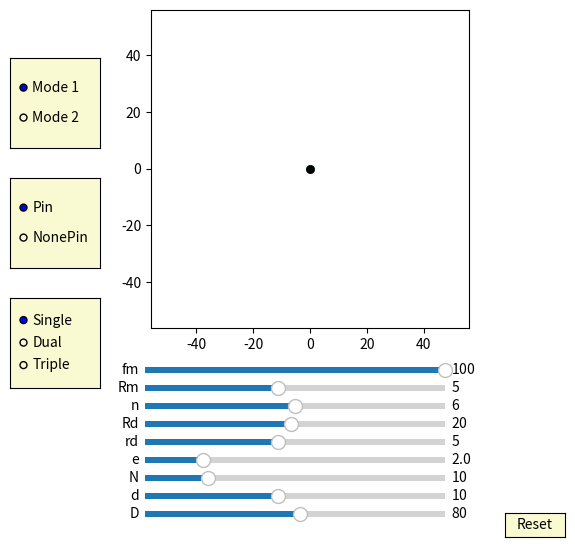

Write the Python code that produced this figure.
import numpy as np
import matplotlib.pyplot as plt
import matplotlib.animation as animation
from matplotlib.widgets import Slider, Button, RadioButtons


fig, ax = plt.subplots(figsize=(6,6))
plt.subplots_adjust(left=0.15, bottom=0.35)

ax.set_aspect('equal')
plt.xlim(-1.4*40,1.4*40)
plt.ylim(-1.4*40,1.4*40)
#plt.grid()
t = np.linspace(0, 2*np.pi, 4096)
delta = 1
mode_fig = 0
pin_fig = 0
cycloid_fig = 1  


## draw pin
num_pins = 61
pins = [ax.plot([], [], 'k-')[0] for n in range(num_pins)]
def draw_pin_init():
    for p in pins:
        p.set_data([0], [0])      

def pin_update(n,d,D,phi):
    global mode_fig 
    for i in range(int(n)): 
        if mode_fig == 1:        
            x = (d/2*np.sin(t)+ D/2*np.cos(2*i*np.pi/n))
            y = (d/2*np.cos(t) + D/2*np.sin(2*i*np.pi/n))
        if mode_fig == 0:
            x = (d/2*np.sin(t)+ D/2*np.cos(2*i*np.pi/n))*np.cos(phi/(n)) - (d/2*np.cos(t) + D/2*np.sin(2*i*np.pi/n))*np.sin(phi/(n))
            y = (d/2*np.sin(t)+ D/2*np.cos(2*i*np.pi/n))*np.sin(phi/(n)) + (d/2*np.cos(t) + D/2*np.sin(2*i*np.pi/n))*np.cos(phi/(n))
        pins[i].set_data(x,y)


## draw inner_pin
num_inner_pins = 10
inner_pins = [ax.plot([], [], 'g-')[0] for n in range(num_inner_pins)]
def draw_inner_pin_init():
    for p in inner_pins:
        p.set_data([0], [0])

def inner_pin_update(n,N,rd,Rd,phi):
    global mode_fig 
    for i in range(int(n)):   
        if mode_fig == 1:
            x = (rd*np.sin(t)+ Rd*np.cos(2*i*np.pi/n))*np.cos(-phi/(N-1)+ 3*np.pi/(N-1)-np.pi/3) - (rd*np.cos(t) + Rd*np.sin(2*i*np.pi/n))*np.sin(-phi/(N-1)+ 3*np.pi/(N-1)-np.pi/3)
            y = (rd*np.sin(t)+ Rd*np.cos(2*i*np.pi/n))*np.sin(-phi/(N-1)+ 3*np.pi/(N-1)-np.pi/3) + (rd*np.cos(t) + Rd*np.sin(2*i*np.pi/n))*np.cos(-phi/(N-1)+ 3*np.pi/(N-1)-np.pi/3)
        if mode_fig == 0:        
            x = (rd*np.sin(t)+ Rd*np.cos(2*i*np.pi/n))*np.cos( 3*np.pi/(N-1)-np.pi/3) - (rd*np.cos(t) + Rd*np.sin(2*i*np.pi/n))*np.sin( 3*np.pi/(N-1)-np.pi/3)
            y = (rd*np.sin(t)+ Rd*np.cos(2*i*np.pi/n))*np.sin( 3*np.pi/(N-1)-np.pi/3) + (rd*np.cos(t) + Rd*np.sin(2*i*np.pi/n))*np.cos( 3*np.pi/(N-1)-np.pi/3)        
        inner_pins[i].set_data(x,y)


## draw drive_pin
d0, = ax.plot([0], [0],'k-', lw=2)
def drive_pin_update(r):
    x = r*np.sin(t)
    y = r*np.cos(t)
    d0.set_data(x,y)


#inner circleA:
num_inner_circlesA = 10
inner_circlesA = [ax.plot([], [], 'r-')[0] for n in range(num_inner_circlesA)]
def draw_inner_circleA_init():
    for p in inner_circlesA:
        p.set_data([0], [0])

def update_inner_circleA(e,n,N,rd,Rd, phi):
    global mode_fig    
    for i in range(int(n)):
        if mode_fig == 1:
            x = ((rd+e)*np.cos(t)+Rd*np.cos(2*i*np.pi/n))*np.cos(-phi/(N-1)+ 3*np.pi/(N-1)-np.pi/3) - ((rd+e)*np.sin(t)+Rd*np.sin(2*i*np.pi/n))*np.sin(-phi/(N-1)+ 3*np.pi/(N-1)-np.pi/3) + e*np.cos(phi)
            y = ((rd+e)*np.cos(t)+Rd*np.cos(2*i*np.pi/n))*np.sin(-phi/(N-1)+ 3*np.pi/(N-1)-np.pi/3) + ((rd+e)*np.sin(t)+Rd*np.sin(2*i*np.pi/n))*np.cos(-phi/(N-1)+ 3*np.pi/(N-1)-np.pi/3) + e*np.sin(phi)        
        if mode_fig == 0:
            x = ((rd+e)*np.cos(t)+Rd*np.cos(2*i*np.pi/n))*np.cos( 3*np.pi/(N-1)-np.pi/3) - ((rd+e)*np.sin(t)+Rd*np.sin(2*i*np.pi/n))*np.sin( 3*np.pi/(N-1)-np.pi/3) + e*np.cos(phi)
            y = ((rd+e)*np.cos(t)+Rd*np.cos(2*i*np.pi/n))*np.sin( 3*np.pi/(N-1)-np.pi/3) + ((rd+e)*np.sin(t)+Rd*np.sin(2*i*np.pi/n))*np.cos( 3*np.pi/(N-1)-np.pi/3) + e*np.sin(phi)        
        inner_circlesA[i].set_data(x,y)
        

#inner circleB:
num_inner_circlesB = 10
inner_circlesB = [ax.plot([], [], 'b-')[0] for n in range(num_inner_circlesB)]
def draw_inner_circleB_init():
    for p in inner_circlesB:
        p.set_data([0], [0])

def update_inner_circleB(e,n,N,rd,Rd, phi):
    global mode_fig
    global cycloid_fig       
    for i in range(int(n)):
        if mode_fig == 1:
            if cycloid_fig == 3:
                x = ((rd+e)*np.cos(t)+Rd*np.cos(2*i*np.pi/n))*np.cos(-phi/(N-1)+ 3*np.pi/(N-1) - np.pi/(3)) - ((rd+e)*np.sin(t)+Rd*np.sin(2*i*np.pi/n))*np.sin(-phi/(N-1)+ 3*np.pi/(N-1)- np.pi/(3)) - e*np.cos(phi-np.pi/3)
                y = ((rd+e)*np.cos(t)+Rd*np.cos(2*i*np.pi/n))*np.sin(-phi/(N-1)+ 3*np.pi/(N-1)- np.pi/(3)) + ((rd+e)*np.sin(t)+Rd*np.sin(2*i*np.pi/n))*np.cos(-phi/(N-1)+ 3*np.pi/(N-1)- np.pi/(3)) - e*np.sin(phi-np.pi/3)
            if cycloid_fig == 2:
                x = ((rd+e)*np.cos(t)+Rd*np.cos(2*i*np.pi/n))*np.cos(-phi/(N-1) + 3*np.pi/(N-1) - np.pi/(3)) - ((rd+e)*np.sin(t)+Rd*np.sin(2*i*np.pi/n))*np.sin(-phi/(N-1) + 3*np.pi/(N-1) - np.pi/(3)) - e*np.cos(phi)
                y = ((rd+e)*np.cos(t)+Rd*np.cos(2*i*np.pi/n))*np.sin(-phi/(N-1) + 3*np.pi/(N-1) - np.pi/(3)) + ((rd+e)*np.sin(t)+Rd*np.sin(2*i*np.pi/n))*np.cos(-phi/(N-1) + 3*np.pi/(N-1) - np.pi/(3)) - e*np.sin(phi)
         
        if mode_fig == 0:
            if cycloid_fig == 3:            
                x = ((rd+e)*np.cos(t)+Rd*np.cos(2*i*np.pi/n))*np.cos( 3*np.pi/(N-1) - np.pi/(3)) - ((rd+e)*np.sin(t)+Rd*np.sin(2*i*np.pi/n))*np.sin( 3*np.pi/(N-1)- np.pi/(3)) - e*np.cos(phi-np.pi/3)
                y = ((rd+e)*np.cos(t)+Rd*np.cos(2*i*np.pi/n))*np.sin( 3*np.pi/(N-1) - np.pi/(3)) + ((rd+e)*np.sin(t)+Rd*np.sin(2*i*np.pi/n))*np.cos( 3*np.pi/(N-1)- np.pi/(3)) - e*np.sin(phi-np.pi/3)
            if cycloid_fig == 2:            
                x = ((rd+e)*np.cos(t)+Rd*np.cos(2*i*np.pi/n))*np.cos( 3*np.pi/(N-1) - np.pi/(3)) - ((rd+e)*np.sin(t)+Rd*np.sin(2*i*np.pi/n))*np.sin( 3*np.pi/(N-1) - np.pi/(3)) - e*np.cos(phi)
                y = ((rd+e)*np.cos(t)+Rd*np.cos(2*i*np.pi/n))*np.sin( 3*np.pi/(N-1) - np.pi/(3)) + ((rd+e)*np.sin(t)+Rd*np.sin(2*i*np.pi/n))*np.cos( 3*np.pi/(N-1) - np.pi/(3)) - e*np.sin(phi)
        inner_circlesB[i].set_data(x,y)           
        

#inner circleC:
num_inner_circlesC = 10
inner_circlesC = [ax.plot([], [], 'g-')[0] for n in range(num_inner_circlesC)]
def draw_inner_circleC_init():
    for p in inner_circlesC:
        p.set_data([0], [0])

def update_inner_circleC(e,n,N,rd,Rd, phi):
    global mode_fig     
    for i in range(int(n)):
        if mode_fig == 1:
            x = ((rd+e)*np.cos(t)+Rd*np.cos(2*i*np.pi/n))*np.cos(-phi/(N-1) + 3*np.pi/(N-1) - np.pi/(3)) - ((rd+e)*np.sin(t)+Rd*np.sin(2*i*np.pi/n))*np.sin(-phi/(N-1) + 3*np.pi/(N-1)- np.pi/(3)) - e*np.cos(phi+np.pi/3)
            y = ((rd+e)*np.cos(t)+Rd*np.cos(2*i*np.pi/n))*np.sin(-phi/(N-1) + 3*np.pi/(N-1)- np.pi/(3)) + ((rd+e)*np.sin(t)+Rd*np.sin(2*i*np.pi/n))*np.cos(-phi/(N-1) + 3*np.pi/(N-1)- np.pi/(3)) - e*np.sin(phi+np.pi/3)
        if mode_fig == 0:
            x = ((rd+e)*np.cos(t)+Rd*np.cos(2*i*np.pi/n))*np.cos( 3*np.pi/(N-1) - np.pi/(3)) - ((rd+e)*np.sin(t)+Rd*np.sin(2*i*np.pi/n))*np.sin( 3*np.pi/(N-1)- np.pi/(3)) - e*np.cos(phi+np.pi/3)
            y = ((rd+e)*np.cos(t)+Rd*np.cos(2*i*np.pi/n))*np.sin( 3*np.pi/(N-1) - np.pi/(3)) + ((rd+e)*np.sin(t)+Rd*np.sin(2*i*np.pi/n))*np.cos( 3*np.pi/(N-1)- np.pi/(3)) - e*np.sin(phi+np.pi/3)
        inner_circlesC[i].set_data(x,y)         
        

##inner pinA:
inner_pinA, = ax.plot([0],[0],'r-')
dotA, = ax.plot([0],[0], 'ro', ms=5)
def update_inner_pinA(e,Rm, phi):
    x = (Rm+e)*np.cos(t)+e*np.cos(phi)
    y = (Rm+e)*np.sin(t)+e*np.sin(phi)
    inner_pinA.set_data(x,y)
    
    x1 = (Rm+e)*np.cos(phi)+e*np.cos(phi)
    y1 = (Rm+e)*np.sin(phi)+e*np.sin(phi)
    dotA.set_data(x1, y1)


##inner pinB:
inner_pinB, = ax.plot([0],[0],'b-')
dotB, = ax.plot([0],[0], 'bo', ms=5)
def update_inner_pinB(e,Rm, phi):
    global cycloid_fig   
    if cycloid_fig==3:  
        x = (Rm+e)*np.cos(t)-e*np.cos(phi-np.pi/3)
        y = (Rm+e)*np.sin(t)-e*np.sin(phi-np.pi/3)
    if cycloid_fig==2:  
        x = (Rm+e)*np.cos(t)-e*np.cos(phi)
        y = (Rm+e)*np.sin(t)-e*np.sin(phi)        
    inner_pinB.set_data(x,y)
    if cycloid_fig==3:      
        x1 = (Rm+e)*np.cos(phi+2*np.pi/3)-e*np.cos(phi-np.pi/3)
        y1 = (Rm+e)*np.sin(phi+2*np.pi/3)-e*np.sin(phi-np.pi/3)
    if cycloid_fig==2:      
        x1 = (Rm+e)*np.cos(phi+np.pi)-e*np.cos(phi)
        y1 = (Rm+e)*np.sin(phi+np.pi)-e*np.sin(phi)    
    dotB.set_data(x1, y1)


##inner pinC:
inner_pinC, = ax.plot([0],[0],'g-')
dotC, = ax.plot([0],[0], 'go', ms=5)
def update_inner_pinC(e,Rm, phi):
    x = (Rm+e)*np.cos(t)-e*np.cos(phi+np.pi/3)
    y = (Rm+e)*np.sin(t)-e*np.sin(phi+np.pi/3)
    inner_pinC.set_data(x,y)
    
    x1 = (Rm+e)*np.cos(phi-2*np.pi/3)-e*np.cos(phi+np.pi/3)
    y1 = (Rm+e)*np.sin(phi-2*np.pi/3)-e*np.sin(phi+np.pi/3)
    dotC.set_data(x1, y1)


##ehypocycloidA:
ehypocycloidA, = ax.plot([0], [0],'r-')
edotA, = ax.plot([0],[0], 'ro', ms=5)
def update_ehypocycloidA(e,n,D,d, phis):
    global mode_fig    
    RD=D/2
    rd=d/2
    rc = (n-1)*(RD/n)
    rm = (RD/n)
    xa = (rc+rm)*np.cos(t)-e*np.cos((rc+rm)/rm*t)
    ya = (rc+rm)*np.sin(t)-e*np.sin((rc+rm)/rm*t)

    dxa = (rc+rm)*(-np.sin(t)+(e/rm)*np.sin((rc+rm)/rm*t))
    dya = (rc+rm)*(np.cos(t)-(e/rm)*np.cos((rc+rm)/rm*t))
    if mode_fig == 1:
        x = (xa + rd/np.sqrt(dxa**2 + dya**2)*(-dya))*np.cos(-phis/(n-1))-(ya + rd/np.sqrt(dxa**2 + dya**2)*dxa)*np.sin(-phis/(n-1))  + e*np.cos(phis)
        y = (xa + rd/np.sqrt(dxa**2 + dya**2)*(-dya))*np.sin(-phis/(n-1))+(ya + rd/np.sqrt(dxa**2 + dya**2)*dxa)*np.cos(-phis/(n-1))  + e*np.sin(phis)
    if mode_fig == 0:    
        x = (xa + rd/np.sqrt(dxa**2 + dya**2)*(-dya))  + e*np.cos(phis)
        y = (ya + rd/np.sqrt(dxa**2 + dya**2)*dxa)  + e*np.sin(phis)
      
    ehypocycloidA.set_data(x,y)
    edotA.set_data(x[0], y[0])


##ehypocycloidB:
ehypocycloidB, = ax.plot([0],[0],'b-')
edotB, = ax.plot([0],[0], 'bo', ms=5)
def update_ehypocycloidB(e,n,D,d, phis):
    global mode_fig
    global cycloid_fig
    RD=D/2
    rd=d/2
    rc = (n-1)*(RD/n)
    rm = (RD/n)
    xa = (rc+rm)*np.cos(t)+e*np.cos((rc+rm)/rm*t)
    ya = (rc+rm)*np.sin(t)+e*np.sin((rc+rm)/rm*t)

    dxa = (rc+rm)*(-np.sin(t)-(e/rm)*np.sin((rc+rm)/rm*t))
    dya = (rc+rm)*(np.cos(t)+(e/rm)*np.cos((rc+rm)/rm*t))
    if mode_fig == 1:
        if cycloid_fig == 3:
            x = (xa + rd/np.sqrt(dxa**2 + dya**2)*(-dya))*np.cos(-phis/(n-1) + np.pi/3/(n-1))-(ya + rd/np.sqrt(dxa**2 + dya**2)*dxa)*np.sin(-phis/(n-1) + np.pi/3/(n-1))  - e*np.cos(phis-np.pi/3)
            y = (xa + rd/np.sqrt(dxa**2 + dya**2)*(-dya))*np.sin(-phis/(n-1) + np.pi/3/(n-1))+(ya + rd/np.sqrt(dxa**2 + dya**2)*dxa)*np.cos(-phis/(n-1) + np.pi/3/(n-1))  - e*np.sin(phis-np.pi/3)
        if cycloid_fig == 2:
            x = (xa + rd/np.sqrt(dxa**2 + dya**2)*(-dya))*np.cos(-phis/(n-1) )-(ya + rd/np.sqrt(dxa**2 + dya**2)*dxa)*np.sin(-phis/(n-1))  - e*np.cos(phis)
            y = (xa + rd/np.sqrt(dxa**2 + dya**2)*(-dya))*np.sin(-phis/(n-1) )+(ya + rd/np.sqrt(dxa**2 + dya**2)*dxa)*np.cos(-phis/(n-1))  - e*np.sin(phis)
   
    if mode_fig == 0:
        if cycloid_fig == 3:        
            x = (xa + rd/np.sqrt(dxa**2 + dya**2)*(-dya))*np.cos( np.pi/3/(n-1))-(ya + rd/np.sqrt(dxa**2 + dya**2)*dxa)*np.sin( np.pi/3/(n-1))  - e*np.cos(phis-np.pi/3)
            y = (xa + rd/np.sqrt(dxa**2 + dya**2)*(-dya))*np.sin( np.pi/3/(n-1))+(ya + rd/np.sqrt(dxa**2 + dya**2)*dxa)*np.cos( np.pi/3/(n-1))  - e*np.sin(phis-np.pi/3)
        if cycloid_fig == 2:        
            x = (xa + rd/np.sqrt(dxa**2 + dya**2)*(-dya))  - e*np.cos(phis)
            y = (ya + rd/np.sqrt(dxa**2 + dya**2)*dxa)  - e*np.sin(phis)
    
    ehypocycloidB.set_data(x,y)
    edotB.set_data(x[0], y[0])


##ehypocycloidC:
ehypocycloidC, = ax.plot([0],[0],'g-')
edotC, = ax.plot([0],[0], 'go', ms=5)
def update_ehypocycloidC(e,n,D,d, phis):
    global mode_fig
    RD=D/2
    rd=d/2
    rc = (n-1)*(RD/n)
    rm = (RD/n)
    xa = (rc+rm)*np.cos(t)+e*np.cos((rc+rm)/rm*t)
    ya = (rc+rm)*np.sin(t)+e*np.sin((rc+rm)/rm*t)

    dxa = (rc+rm)*(-np.sin(t)-(e/rm)*np.sin((rc+rm)/rm*t))
    dya = (rc+rm)*(np.cos(t)+(e/rm)*np.cos((rc+rm)/rm*t))

    if mode_fig == 1:
        x = (xa + rd/np.sqrt(dxa**2 + dya**2)*(-dya))*np.cos(-phis/(n-1) - np.pi/3/(n-1))-(ya + rd/np.sqrt(dxa**2 + dya**2)*dxa)*np.sin(-phis/(n-1) - np.pi/3/(n-1))  - e*np.cos(phis+np.pi/3)
        y = (xa + rd/np.sqrt(dxa**2 + dya**2)*(-dya))*np.sin(-phis/(n-1) - np.pi/3/(n-1))+(ya + rd/np.sqrt(dxa**2 + dya**2)*dxa)*np.cos(-phis/(n-1) - np.pi/3/(n-1))  - e*np.sin(phis+np.pi/3)
    if mode_fig == 0:        
        x = (xa + rd/np.sqrt(dxa**2 + dya**2)*(-dya))*np.cos( - np.pi/3/(n-1))-(ya + rd/np.sqrt(dxa**2 + dya**2)*dxa)*np.sin( - np.pi/3/(n-1))  - e*np.cos(phis+np.pi/3)
        y = (xa + rd/np.sqrt(dxa**2 + dya**2)*(-dya))*np.sin( - np.pi/3/(n-1))+(ya + rd/np.sqrt(dxa**2 + dya**2)*dxa)*np.cos( - np.pi/3/(n-1))  - e*np.sin(phis+np.pi/3)
     
    ehypocycloidC.set_data(x,y)
    edotC.set_data(x[0], y[0])


##ehypocycloid_Pin:
ehypocycloid_Pin, = ax.plot([0],[0],'k-')
edot_Pin, = ax.plot([0],[0], 'ko', ms=5)
def update_ehypocycloid_Pin(e,n,D,d, phis):
    global mode_fig
    RD=D/2
    rd=d/2
    rc = (n)*(RD/(n+1))
    rm = (RD/(n+1))
    xa = (rc+rm)*np.cos(t)+e*np.cos((rc+rm)/rm*t)
    ya = (rc+rm)*np.sin(t)+e*np.sin((rc+rm)/rm*t)

    dxa = (rc+rm)*(-np.sin(t)-(e/rm)*np.sin((rc+rm)/rm*t))
    dya = (rc+rm)*(np.cos(t)+(e/rm)*np.cos((rc+rm)/rm*t))

    if mode_fig == 1:
        x = (xa + (rd-e)/np.sqrt(dxa**2 + dya**2)*(-dya))*np.cos( np.pi/(n)) - (ya + (rd-e)/np.sqrt(dxa**2 + dya**2)*dxa)*np.sin( np.pi/(n)) 
        y = (xa + (rd-e)/np.sqrt(dxa**2 + dya**2)*(-dya))*np.sin( np.pi/(n)) + (ya + (rd-e)/np.sqrt(dxa**2 + dya**2)*dxa)*np.cos( np.pi/(n))
    if mode_fig == 0:        
        x = (xa + (rd-e)/np.sqrt(dxa**2 + dya**2)*(-dya))*np.cos(phis/(n) + np.pi/(n))-(ya + (rd-e)/np.sqrt(dxa**2 + dya**2)*dxa)*np.sin(phis/(n) + np.pi/(n)) 
        y = (xa + (rd-e)/np.sqrt(dxa**2 + dya**2)*(-dya))*np.sin(phis/(n) + np.pi/(n))+(ya + (rd-e)/np.sqrt(dxa**2 + dya**2)*dxa)*np.cos(phis/(n) + np.pi/(n)) 
         
    ehypocycloid_Pin.set_data(x,y)
    edot_Pin.set_data(x[0], y[0])


axcolor = 'lightgoldenrodyellow'

ax_fm = plt.axes([0.25, 0.27, 0.5, 0.02], facecolor=axcolor)
ax_Rm = plt.axes([0.25, 0.24, 0.5, 0.02], facecolor=axcolor)
ax_n = plt.axes([0.25, 0.21, 0.5, 0.02], facecolor=axcolor)
ax_Rd = plt.axes([0.25, 0.18, 0.5, 0.02], facecolor=axcolor)
ax_rd = plt.axes([0.25, 0.15, 0.5, 0.02], facecolor=axcolor)
ax_e = plt.axes([0.25, 0.12, 0.5, 0.02], facecolor=axcolor)
ax_N = plt.axes([0.25, 0.09, 0.5, 0.02], facecolor=axcolor)
ax_d = plt.axes([0.25, 0.06, 0.5, 0.02], facecolor=axcolor)
ax_D = plt.axes([0.25, 0.03, 0.5, 0.02], facecolor=axcolor)

sli_fm = Slider(ax_fm, 'fm', -100, 100, valinit=100, valstep=delta*20)
sli_Rm = Slider(ax_Rm, 'Rm', 1, 10, valinit=5, valstep=delta)
sli_n = Slider(ax_n, 'n', 2, 10, valinit=6, valstep=delta)
sli_Rd = Slider(ax_Rd, 'Rd', 1, 40, valinit=20, valstep=delta)
sli_rd = Slider(ax_rd, 'rd', 1, 10, valinit=5, valstep=delta)
sli_e = Slider(ax_e, 'e', 0.1, 10, valinit=2, valstep=delta/10)
sli_N = Slider(ax_N, 'N', 2, 40, valinit=10, valstep=delta)
sli_d = Slider(ax_d, 'd', 2, 20, valinit=10,valstep=delta)
sli_D = Slider(ax_D, 'D', 5, 150, valinit=80,valstep=delta)

def update(val):
    sfm = sli_Rm.val
    sRm = sli_Rm.val
    sRd = sli_Rd.val
    sn = sli_n.val
    srd = sli_rd.val    
    se = sli_e.val
    sN = sli_N.val
    sd = sli_d.val
    sD = sli_D.val
    ax.set_xlim(-1.4*0.5*sD,1.4*0.5*sD)
    ax.set_ylim(-1.4*0.5*sD,1.4*0.5*sD)

sli_fm.on_changed(update)
sli_Rm.on_changed(update)
sli_Rd.on_changed(update)
sli_n.on_changed(update)
sli_rd.on_changed(update)
sli_e.on_changed(update)
sli_N.on_changed(update)
sli_d.on_changed(update)
sli_D.on_changed(update)

resetax = plt.axes([0.85, 0.001, 0.1, 0.04])
button = Button(resetax, 'Reset', color=axcolor, hovercolor='0.975')
rax = plt.axes([0.025, 0.65, 0.15, 0.15], facecolor=axcolor)
radio = RadioButtons(rax, ('Mode 1', 'Mode 2'), active=0)
rax_1 = plt.axes([0.025, 0.45, 0.15, 0.15], facecolor=axcolor)
radio_1 = RadioButtons(rax_1, ('Pin', 'NonePin'), active=0)
rax_2 = plt.axes([0.025, 0.25, 0.15, 0.15], facecolor=axcolor)
radio_2 = RadioButtons(rax_2, ('Single', 'Dual', 'Triple'), active=0)

def reset(event):
    sli_fm.reset()    
    sli_Rm.reset()
    sli_n.reset()
    sli_rd.reset()
    sli_Rd.reset()    
    sli_e.reset()
    sli_N.reset()
    sli_d.reset()
    sli_D.reset()

button.on_clicked(reset)

def modefunc(label):
    global mode_fig
    if label == 'Mode 1':        
        mode_fig = 0
    if label == 'Mode 2':
        mode_fig = 1
radio.on_clicked(modefunc)

def pin_modefunc(label):
    global pin_fig
    if label == 'Pin':        
        pin_fig = 0
    if label == 'NonePin':
        pin_fig = 1
radio_1.on_clicked(pin_modefunc)

def cycloid_modefunc(label):
    global cycloid_fig
    if label == 'Single':        
        cycloid_fig = 1
    if label == 'Dual':
        cycloid_fig = 2
    if label == 'Triple':
        cycloid_fig = 3        
radio_2.on_clicked(cycloid_modefunc)

def animate(frame):
    global pin_fig
    global cycloid_fig 
    sfm = sli_fm.val
    sRm = sli_Rm.val
    sRd = sli_Rd.val
    sn = sli_n.val
    srd = sli_rd.val    
    se = sli_e.val
    sN = sli_N.val
    sd = sli_d.val
    sD = sli_D.val
    frame = frame+1
    if sfm == 0:
        phi = 0
    if sfm != 0:    
        phi = 2*np.pi*frame/sfm

    draw_pin_init()
    draw_inner_pin_init()
    draw_inner_circleA_init()
    draw_inner_circleB_init()
    draw_inner_circleC_init()
    #ehypocycloid_Pin_init()    

    if pin_fig == 0:    
        pin_update(sN,sd,sD,phi)
        ehypocycloid_Pin.set_visible(0)
        edot_Pin.set_visible(0)
    if pin_fig == 1:     
        ehypocycloid_Pin.set_visible(1)    
        edot_Pin.set_visible(1) 
        update_ehypocycloid_Pin(se,sN,sD,sd, phi)

    inner_pin_update(sn,sN,srd,sRd,phi)    
    #inner_pin_update(sn,sN,srd,sRd,0)
    drive_pin_update(sRm)

    inner_pinB.set_visible(1)
    dotB.set_visible(1)        
    inner_pinC.set_visible(1)
    dotC.set_visible(1)
    ehypocycloidB.set_visible(1)
    ehypocycloidC.set_visible(1)
    edotB.set_visible(1)
    edotC.set_visible(1)

    if cycloid_fig == 3:      
        update_inner_pinA(se,sRm, phi)
        update_inner_pinB(se,sRm, phi)
        update_inner_pinC(se,sRm, phi)   
        update_inner_circleA(se,sn,sN,srd,sRd, phi)
        update_inner_circleB(se,sn,sN,srd,sRd, phi)
        update_inner_circleC(se,sn,sN,srd,sRd, phi)    
        update_ehypocycloidA(se,sN,sD,sd, phi)
        update_ehypocycloidB(se,sN,sD,sd, phi)
        update_ehypocycloidC(se,sN,sD,sd, phi)

    if cycloid_fig == 2:          
        update_inner_pinA(se,sRm, phi)
        update_inner_pinB(se,sRm, phi)   
        update_inner_circleA(se,sn,sN,srd,sRd, phi)
        update_inner_circleB(se,sn,sN,srd,sRd, phi)  
        update_ehypocycloidA(se,sN,sD,sd, phi)
        update_ehypocycloidB(se,sN,sD,sd, phi)
        edotC.set_visible(0)         
        inner_pinC.set_visible(0)
        dotC.set_visible(0)
        ehypocycloidC.set_visible(0)
        edotC.set_visible(0)    
        
    if cycloid_fig == 1:          
        update_inner_pinA(se,sRm, phi)
        update_inner_circleA(se,sn,sN,srd,sRd, phi)
        update_ehypocycloidA(se,sN,sD,sd, phi)
        inner_pinB.set_visible(0)
        dotB.set_visible(0)        
        inner_pinC.set_visible(0)
        dotC.set_visible(0)
        ehypocycloidB.set_visible(0)
        ehypocycloidC.set_visible(0)
        edotB.set_visible(0)
        edotC.set_visible(0)
        
    fig.canvas.draw_idle()

ani = animation.FuncAnimation(fig, animate,frames=sli_fm.val*(sli_N.val-1), interval=150)
dpi=100
plt.show()
